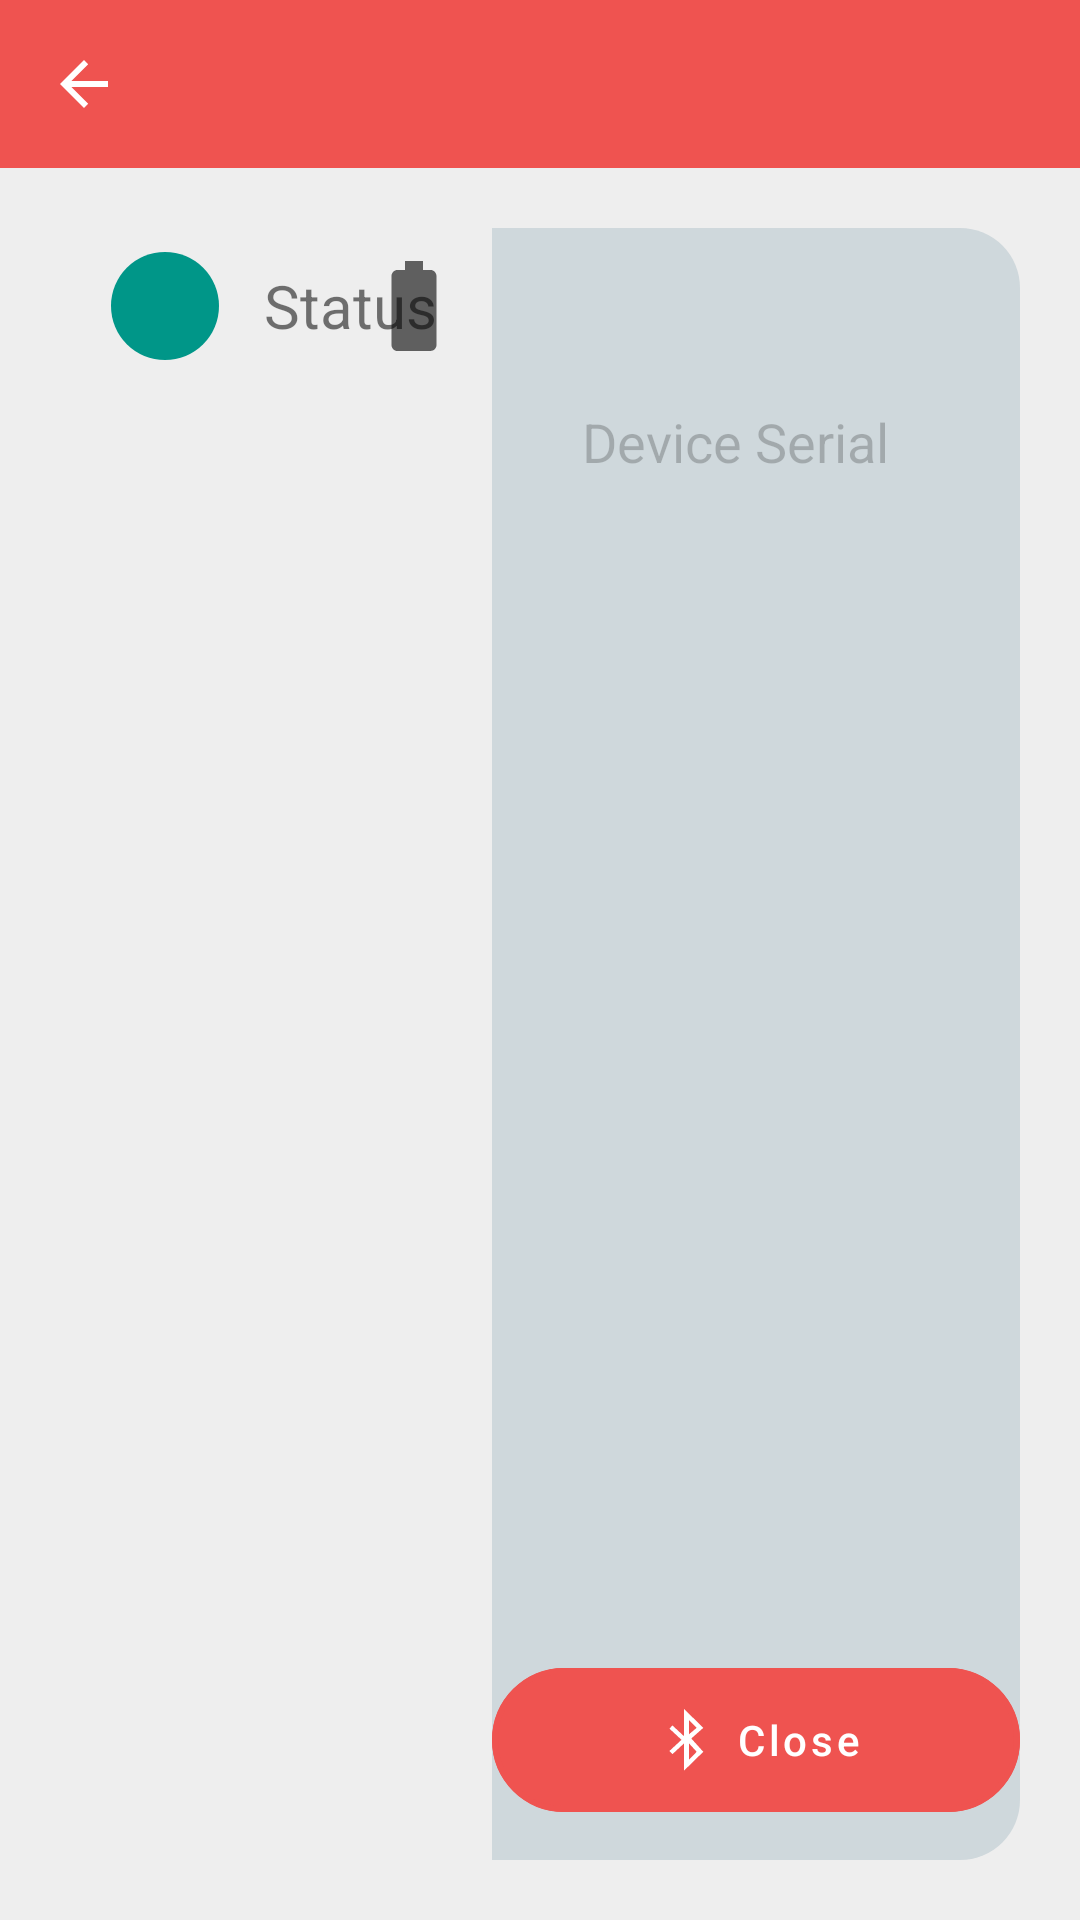

Android layout source for this screen:
<!-- AndroidManifest.xml: application theme Theme.OnwdChallenge -->
<!-- res/layout/fragment_devicedetails.xml -->
<?xml version="1.0" encoding="utf-8"?>
<androidx.coordinatorlayout.widget.CoordinatorLayout
    xmlns:tools="http://schemas.android.com/tools"
    xmlns:android="http://schemas.android.com/apk/res/android"
    xmlns:app="http://schemas.android.com/apk/res-auto"
    android:layout_width="match_parent"
    android:layout_height="match_parent"
    android:fitsSystemWindows="true"
    android:background="@color/light_gray"
    app:layout_behavior="@string/appbar_scrolling_view_behavior">

    <androidx.appcompat.widget.LinearLayoutCompat
        android:layout_width="match_parent"
        android:layout_height="match_parent"
        android:orientation="vertical">

        <com.google.android.material.appbar.AppBarLayout
            android:layout_width="match_parent"
            android:layout_height="wrap_content"
            android:fitsSystemWindows="true"
            android:theme="@style/Theme.OnwdChallenge.AppBarOverlay">

            <androidx.appcompat.widget.Toolbar
                android:id="@+id/toolbar"
                android:layout_width="match_parent"
                android:layout_height="?attr/actionBarSize"
                android:background="?attr/colorPrimary"
                app:navigationIcon="?attr/homeAsUpIndicator"
                app:popupTheme="@style/Theme.OnwdChallenge.PopupOverlay" />

        </com.google.android.material.appbar.AppBarLayout>


    <androidx.appcompat.widget.LinearLayoutCompat
           android:layout_width="match_parent"
           android:layout_height="match_parent"
           android:layout_margin="20dp"
           android:background="@drawable/sheet_four_square"
           android:orientation="horizontal"
           android:weightSum="2">



           <RelativeLayout
               android:layout_width="0dp"
               android:layout_height="match_parent"
               android:layout_weight="0.9"
             >

               <RelativeLayout
                   android:layout_width="wrap_content"
                   android:layout_height="wrap_content"
                   android:layout_margin="8dp"
                   >

                   <ImageView
                       android:id="@+id/device_image_status"
                       android:layout_width="wrap_content"
                       android:layout_height="wrap_content"
                       android:layout_alignParentStart="true"
                       android:layout_centerVertical="true"
                       android:layout_marginStart="9dp"
                       android:contentDescription="@string/desc_device"
                       android:src="@drawable/circle" />

                   <TextView
                       android:id="@+id/device_status"
                       android:layout_width="wrap_content"
                       android:layout_height="wrap_content"
                       android:layout_centerVertical="true"
                       android:layout_marginStart="15dp"
                       android:layout_toEndOf="@+id/device_image_status"
                       android:text="@string/desc_status"
                       android:textSize="@dimen/mtrl_calendar_selection_text_baseline_to_bottom" />


                   <TextView
                       android:id="@+id/device_battery_level"
                       android:layout_width="wrap_content"
                       android:layout_height="wrap_content"
                       android:layout_centerVertical="true"
                       android:layout_marginTop="5dp"
                       android:layout_marginEnd="9dp"
                       android:layout_toStartOf="@+id/device_battery_level_icon"
                       android:textSize="@dimen/mtrl_calendar_selection_text_baseline_to_bottom"
                       tools:text="60%" />


                   <ImageView
                       android:id="@+id/device_battery_level_icon"
                       android:layout_width="wrap_content"
                       android:layout_height="wrap_content"
                       android:layout_alignParentEnd="true"
                       android:layout_centerVertical="true"
                       android:contentDescription="@string/desc_device_battery"
                       android:src="@drawable/ic_baseline_battery" />


               </RelativeLayout>

               <ImageView
                   android:id="@+id/device_image_center"
                   android:layout_width="wrap_content"
                   android:layout_height="wrap_content"
                   android:layout_centerInParent="true"
                   android:layout_marginStart="8dp"
                   android:layout_marginTop="8dp"
                   android:layout_marginEnd="8dp"
                   android:layout_marginBottom="8dp"
                   android:contentDescription="@string/desc_device"
                   tools:src="@drawable/ic_baseline_watch" />

           </RelativeLayout>

           <RelativeLayout
               android:layout_width="0dp"
               android:layout_height="match_parent"
               android:background="@drawable/sheet_four_square_grey"
               android:layout_weight="1.1">

               <LinearLayout
                   android:layout_width="wrap_content"
                   android:layout_height="wrap_content"
                   android:layout_marginStart="30dp"
                   android:layout_marginTop="30dp"
                   android:layout_marginEnd="30dp"
                   android:layout_marginBottom="30dp"
                   android:gravity="top"
                   android:orientation="vertical">

                   <TextView
                       android:id="@+id/devicename"
                       android:layout_width="wrap_content"
                       android:layout_height="wrap_content"
                       android:layout_marginTop="5dp"
                       tools:text="@string/desc_device"
                       android:textColor="@color/black"
                       android:textSize="@dimen/material_timepicker_dialog_buttons_margin_top"
                       />

                   <TextView
                       android:id="@+id/deviceserial"
                       android:layout_width="wrap_content"
                       android:layout_height="wrap_content"
                       android:layout_marginTop="5dp"
                       android:text="@string/desc_device_serial"
                       android:textColor="@color/cardview_shadow_start_color"
                       android:textSize="18sp" />

                   <TextView
                       android:id="@+id/firmversion"
                       android:layout_width="wrap_content"
                       android:layout_height="wrap_content"
                       android:layout_marginTop="20dp"
                       tools:text="@string/desc_device_firmware"
                       android:textColor="@color/cardview_shadow_start_color"
                       android:textSize="@dimen/mtrl_calendar_selection_text_baseline_to_bottom"
                        />
               </LinearLayout>

               <com.google.android.material.button.MaterialButton
                   android:id="@+id/close_button"
                   style="@style/Device.Button.AccentRed"
                   android:layout_width="wrap_content"
                   android:layout_height="wrap_content"
                   android:layout_alignParentBottom="true"
                   android:layout_centerHorizontal="true"
                   android:layout_marginBottom="10dp"
                   android:textAllCaps="false"
                   android:text="@string/close_button"
                   app:icon="@android:drawable/stat_sys_data_bluetooth"
                   />


           </RelativeLayout>
       </androidx.appcompat.widget.LinearLayoutCompat>

    </androidx.appcompat.widget.LinearLayoutCompat>


</androidx.coordinatorlayout.widget.CoordinatorLayout>
<!-- resources referenced by this layout -->
<resources>
  <color name="black">#FF000000</color>
  <color name="light_gray">#FFEEEEEE</color>
  <!-- drawable circle (drawable) -->
  <?xml version="1.0" encoding="utf-8"?>
  <shape
      xmlns:android="http://schemas.android.com/apk/res/android"
      android:shape="oval">
  
      <solid
          android:color="@color/green"/>
  
      <size
          android:width="36dp"
          android:height="36dp"/>
  </shape>
  <!-- drawable ic_baseline_battery (drawable) -->
  <vector android:height="36dp" android:tint="?attr/colorControlNormal"
      android:viewportHeight="24" android:viewportWidth="24"
      android:width="36dp" xmlns:android="http://schemas.android.com/apk/res/android">
      <path android:fillColor="@android:color/white" android:pathData="M15.67,4H14V2h-4v2H8.33C7.6,4 7,4.6 7,5.33v15.33C7,21.4 7.6,22 8.33,22h7.33c0.74,0 1.34,-0.6 1.34,-1.33V5.33C17,4.6 16.4,4 15.67,4z"/>
  </vector>
  <!-- drawable ic_baseline_watch (drawable) -->
  <vector android:height="100dp" android:tint="?attr/colorControlNormal"
      android:viewportHeight="24" android:viewportWidth="24"
      android:width="100dp" xmlns:android="http://schemas.android.com/apk/res/android">
      <path android:fillColor="@android:color/white" android:pathData="M20,12c0,-2.54 -1.19,-4.81 -3.04,-6.27L16,0H8l-0.95,5.73C5.19,7.19 4,9.45 4,12s1.19,4.81 3.05,6.27L8,24h8l0.96,-5.73C18.81,16.81 20,14.54 20,12zM6,12c0,-3.31 2.69,-6 6,-6s6,2.69 6,6 -2.69,6 -6,6 -6,-2.69 -6,-6z"/>
  </vector>
  <!-- drawable sheet_four_square (drawable-xlarge) -->
  <?xml version="1.0" encoding="utf-8"?>
  <selector xmlns:android="http://schemas.android.com/apk/res/android">
      <item>
          <shape>
              <solid android:color="?attr/colorOnPrimary" />
              <corners android:bottomLeftRadius="20dp" android:bottomRightRadius="20dp" android:topLeftRadius="20dp" android:topRightRadius="20dp" />
          </shape>
      </item>
  </selector>
  <!-- drawable sheet_four_square_grey (drawable) -->
  <?xml version="1.0" encoding="utf-8"?>
  <selector xmlns:android="http://schemas.android.com/apk/res/android">
      <item>
          <shape>
              <solid android:color="@color/gray_accent" />
              <corners android:bottomLeftRadius="0dp" android:bottomRightRadius="20dp" android:topLeftRadius="0dp" android:topRightRadius="20dp" />
          </shape>
      </item>
  </selector>
  <string name="close_button">Close</string>
  <string name="desc_device">Device  Image</string>
  <string name="desc_device_battery">Device Battery Image</string>
  <string name="desc_device_firmware">Device  Firmware</string>
  <string name="desc_device_serial">Device Serial</string>
  <string name="desc_status">Status</string>
  <style name="Device.Button.AccentRed">
          <item name="backgroundTint">@color/red</item>
          <item name="strokeColor">@color/red</item>
          <item name="strokeWidth">2dp</item>
          <item name="android:textColor">?attr/colorOnPrimary</item>
          <item name="iconTint">?attr/colorOnPrimary</item>
      </style>
  <style name="Theme.OnwdChallenge.AppBarOverlay" parent="ThemeOverlay.AppCompat.Dark.ActionBar" />
  <style name="Theme.OnwdChallenge.PopupOverlay" parent="ThemeOverlay.AppCompat.Light" />
  <style name="Theme.OnwdChallenge" parent="Theme.MaterialComponents.DayNight.DarkActionBar">
          
          <item name="colorPrimary">@color/red</item>
          <item name="colorPrimaryVariant">@color/red_dark</item>
          <item name="colorOnPrimary">@color/white</item>
          
          <item name="colorSecondary">@color/light_gray</item>
          <item name="colorSecondaryVariant">@color/gray_accent</item>
          <item name="colorOnSecondary">@color/black</item>
          
          <item name="android:statusBarColor" tools:targetApi="l">@color/red</item>
          
      </style>
  <color name="green">#009688</color>
  <color name="gray_accent">#FFCFD8DC</color>
  <color name="red">#FFEF5350</color>
  <color name="red_dark">#FFD63C5E</color>
  <color name="white">#FFFFFFFF</color>
</resources>
